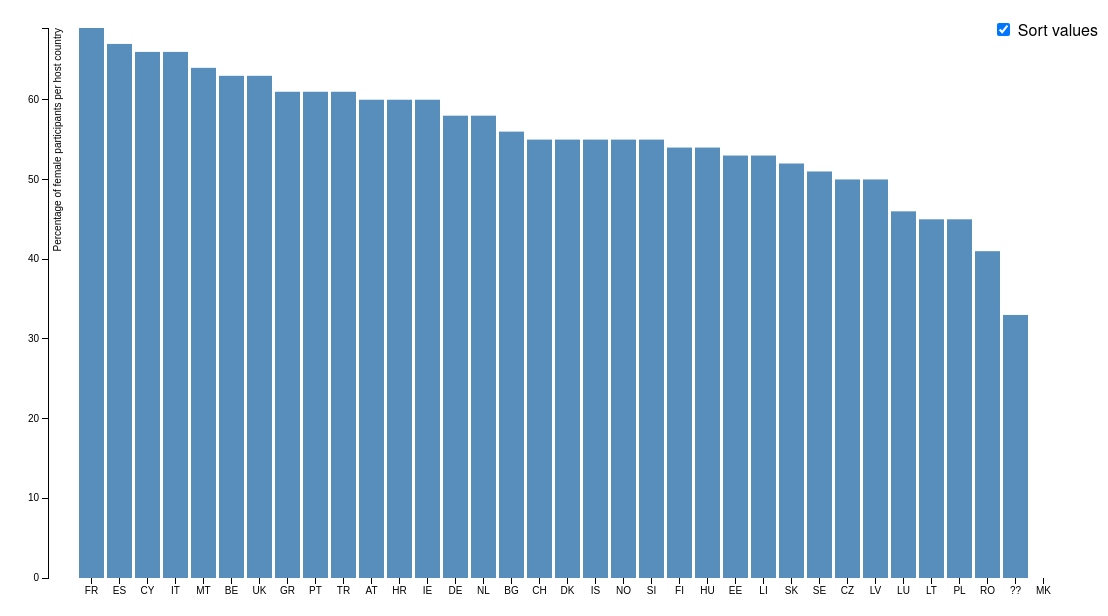
D3 v3 page, settled after 480 driven frames (8 s of simulated time); the page loaded 1 data file(s).



var margin = {top: 20, right: 20, bottom: 30, left: 40},
    width = 1100 - margin.left - margin.right,
    height = 600 - margin.top - margin.bottom;

var formatPercent = d3.format("");

var x = d3.scale.ordinal()
    .rangeRoundBands([0, width], .1, 1);

var y = d3.scale.linear()
    .range([height, 0]);

var xAxis = d3.svg.axis()
    .scale(x)
    .orient("bottom");

var yAxis = d3.svg.axis()
    .scale(y)
    .orient("left")
    .tickFormat(formatPercent);

var svg = d3.select("body").append("svg")
    .attr("width", width + margin.left + margin.right)
    .attr("height", height + margin.top + margin.bottom)
  .append("g")
    .attr("transform", "translate(" + margin.left + "," + margin.top + ")");

d3.tsv("hostCountryToPercentageOfFemaleParticipants.tsv", function(error, data) {

  data.forEach(function(d) {
    d.percentage = +d.percentage;
  });

  x.domain(data.map(function(d) { return d.country; }));
  y.domain([d3.min(data,function(d) { return d.percentage; }), d3.max(data, function(d) { return d.percentage; })]);

  svg.append("g")
      .attr("class", "x axis")
      .attr("transform", "translate(0," + height + ")")
      .call(xAxis);

  svg.append("g")
      .attr("class", "y axis")
      .call(yAxis)
    .append("text")
      .attr("transform", "rotate(-90)")
      .attr("y", 6)
      .attr("dy", ".71em")
      .style("text-anchor", "end")
      .text("Percentage of female participants per host country");

  svg.selectAll(".bar")
      .data(data)
    .enter().append("rect")
      .attr("class", "bar")
      .attr("x", function(d) { return x(d.country); })
      .attr("width", x.rangeBand())
      .attr("y", function(d) { return y(d.percentage); })
      .attr("height", function(d) { return height - y(d.percentage); });

  d3.select("input").on("change", change);

  var sortTimeout = setTimeout(function() {
    d3.select("input").property("checked", true).each(change);
  }, 2000);

  function change() {
    clearTimeout(sortTimeout);

    // Copy-on-write since tweens are evaluated after a delay.
    var x0 = x.domain(data.sort(this.checked
        ? function(a, b) { return b.percentage - a.percentage; }
        : function(a, b) { return d3.ascending(a.country, b.country); })
        .map(function(d) { return d.country; }))
        .copy();

    svg.selectAll(".bar")
        .sort(function(a, b) { return x0(a.country) - x0(b.country); });

    var transition = svg.transition().duration(750),
        delay = function(d, i) { return i * 50; };

    transition.selectAll(".bar")
        .delay(delay)
        .attr("x", function(d) { return x0(d.country); });

    transition.select(".x.axis")
        .call(xAxis)
      .selectAll("g")
        .delay(delay);
  }
});



### data: hostCountryToPercentageOfFemaleParticipants.tsv
country	percentage
??	33
AT	60
BE	63
BG	56
CH	55
CY	66
CZ	50
DE	58
DK	55
EE	53
ES	67
FI	54
FR	69
GR	61
HR	60
HU	54
IE	60
IS	55
IT	66
LI	53
LT	45
LU	46
LV	50
MK	0
MT	64
NL	58
NO	55
PL	45
PT	61
RO	41
SE	51
SI	55
SK	52
TR	61
UK	63